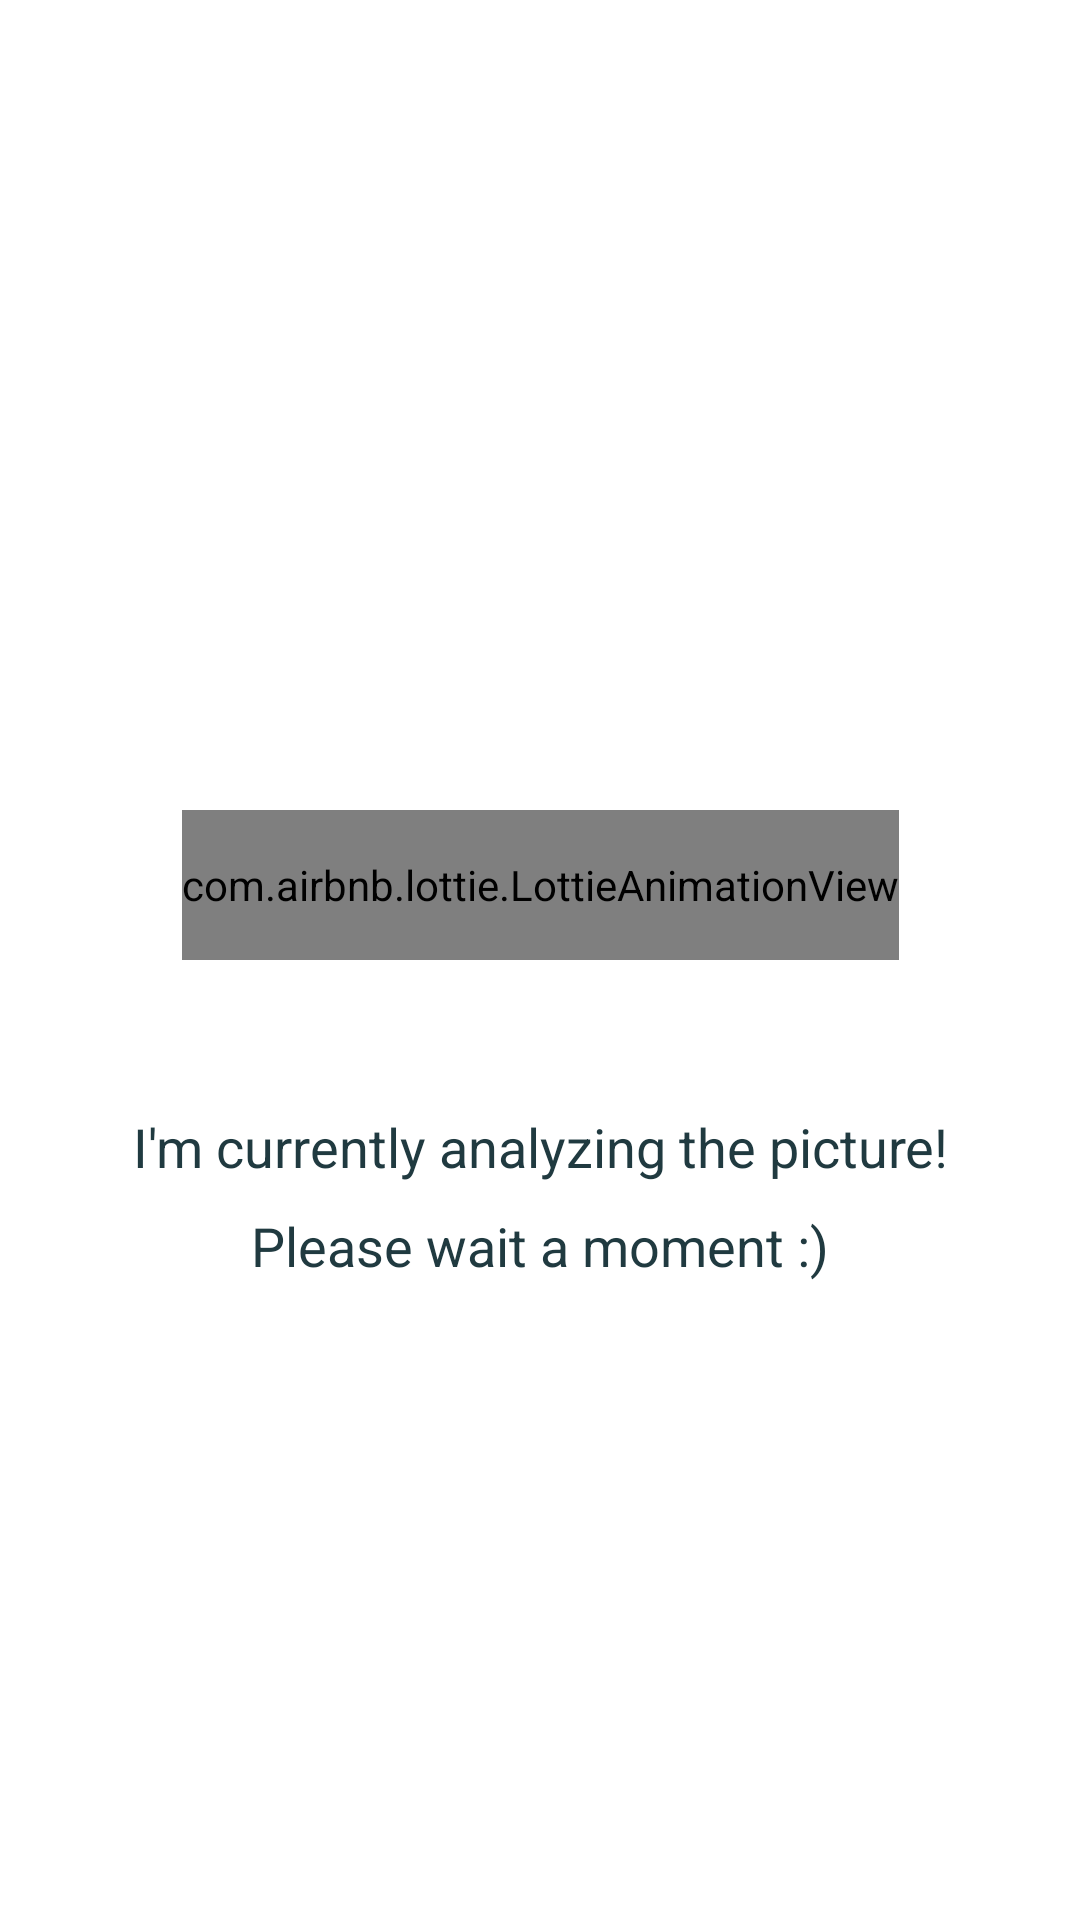

Reconstruct the res/layout file that produces this screen, plus the resources it refers to.
<!-- AndroidManifest.xml: application theme Theme.Plantry -->
<!-- res/layout/fragment_ocr_loading.xml -->
<?xml version="1.0" encoding="utf-8"?>
<layout xmlns:android="http://schemas.android.com/apk/res/android"
    xmlns:app="http://schemas.android.com/apk/res-auto"
    xmlns:tools="http://schemas.android.com/tools">

    <data>

    </data>

    <androidx.constraintlayout.widget.ConstraintLayout
        android:layout_width="match_parent"
        android:layout_height="match_parent"
        android:background="@color/white1">

        <TextView
            android:id="@+id/tv_home_ocr_loading_empty_title"
            android:layout_width="match_parent"
            android:layout_height="wrap_content"
            android:layout_marginTop="50dp"
            android:lineSpacingExtra="12dp"
            android:text="@string/home_ocr_loading"
            android:textAlignment="center"
            android:textAppearance="@style/TextAppearance.Plantry.Body2"
            android:textColor="@color/primary_color"
            app:layout_constraintStart_toStartOf="parent"
            app:layout_constraintTop_toBottomOf="@id/lottie_home_ocr_loading_animation" />

        <com.airbnb.lottie.LottieAnimationView
            android:id="@+id/lottie_home_ocr_loading_animation"
            android:layout_width="wrap_content"
            android:layout_height="50dp"
            android:adjustViewBounds="true"
            android:layout_marginBottom="50dp"
            app:layout_constraintTop_toTopOf="parent"
            app:layout_constraintBottom_toBottomOf="parent"
            app:layout_constraintEnd_toEndOf="parent"
            app:layout_constraintStart_toStartOf="parent"
            app:lottie_autoPlay="true"
            app:lottie_fileName="loading_animation.json"
            app:lottie_loop="true" />
    </androidx.constraintlayout.widget.ConstraintLayout>
</layout>
<!-- resources referenced by this layout -->
<resources>
  <color name="primary_color">#203A40</color>
  <color name="white1">#FFFFFF</color>
  <string name="home_ocr_loading">I\'m currently analyzing the picture!\nPlease wait a moment :)</string>
  <style name="TextAppearance.Plantry.Body2">
          <item name="fontFamily">@font/roboto_bold</item>
          <item name="android:textSize">18sp</item>
      </style>
  <style name="Theme.Plantry" parent="Theme.MaterialComponents.Light.NoActionBar">
          
          <item name="colorPrimary">@color/primary_color</item>
          <item name="colorOnPrimary">@color/white1</item>
          
          <item name="colorSecondary">@color/green1</item>
          <item name="colorSecondaryVariant">@color/gray1</item>
          <item name="colorOnSecondary">@color/dark</item>
          
          <item name="android:statusBarColor">@color/primary_color</item>
  
      </style>
  <color name="green1">#304D30</color>
  <color name="gray1">#74777F</color>
  <color name="dark">#222222</color>
</resources>
